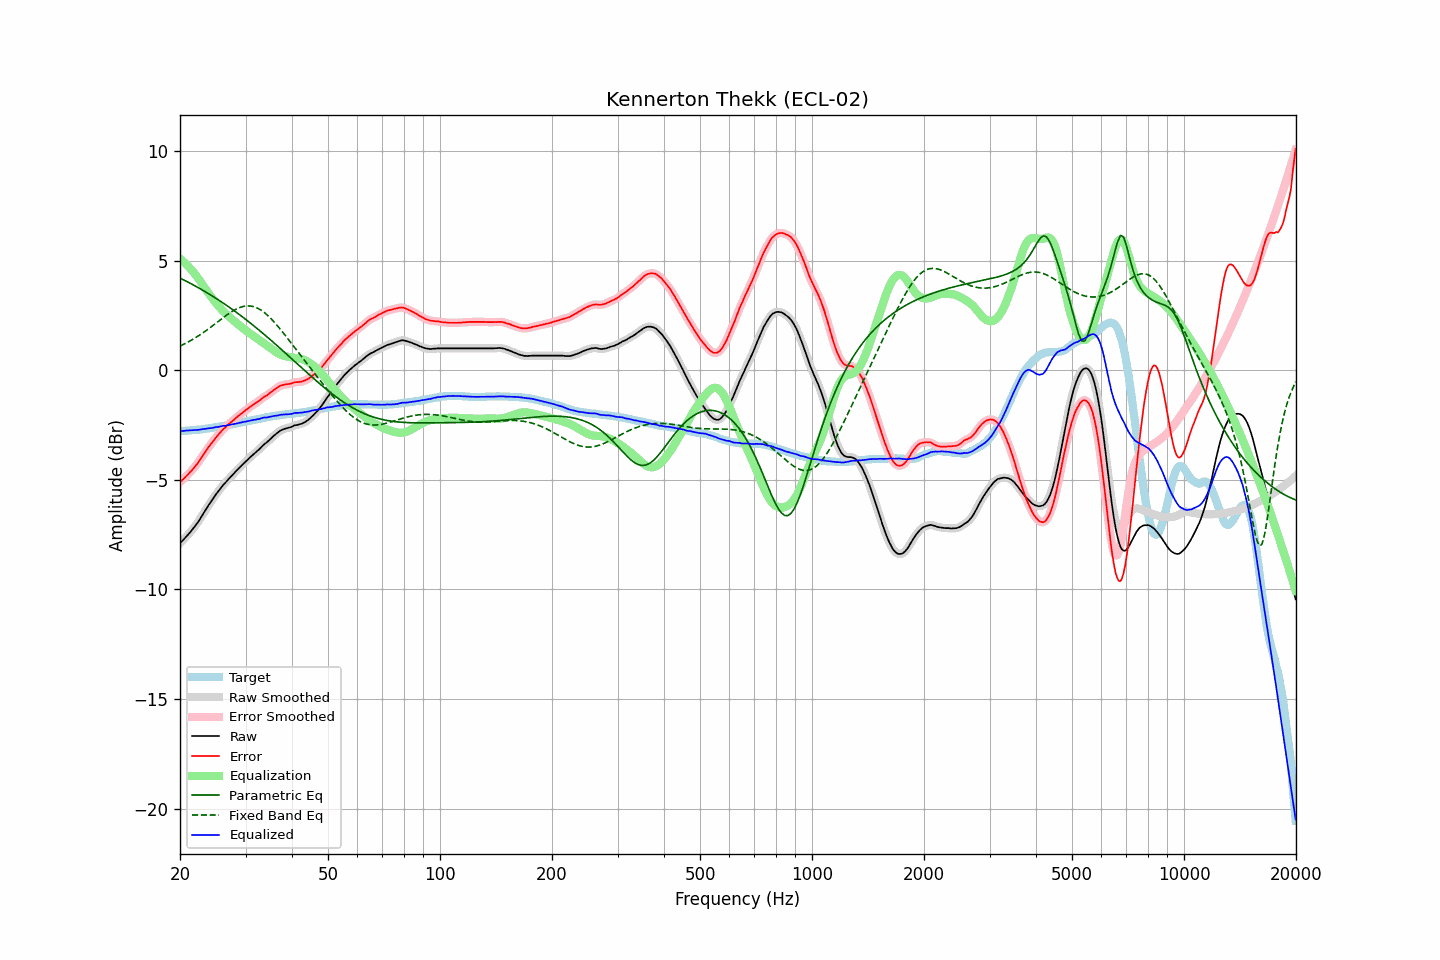

Data behind this chart, as committed beside it:
frequency, raw, error, smoothed, error_smoothed, equalization, parametric_eq, fixed_band_eq, equalized_raw, equalized_smoothed, target
20.00, -7.88, -5.10, -7.88, -5.10, 5.10, 4.21, 1.10, -2.79, -2.79, -2.78
20.20, -7.81, -5.03, -7.81, -5.04, 5.03, 4.17, 1.14, -2.78, -2.78, -2.78
20.40, -7.74, -4.97, -7.74, -4.97, 4.97, 4.13, 1.17, -2.77, -2.77, -2.77
20.61, -7.66, -4.90, -7.66, -4.90, 4.90, 4.10, 1.21, -2.76, -2.76, -2.76
20.81, -7.58, -4.82, -7.58, -4.83, 4.83, 4.06, 1.25, -2.75, -2.75, -2.76
21.02, -7.50, -4.75, -7.50, -4.75, 4.76, 4.02, 1.29, -2.75, -2.75, -2.75
21.23, -7.42, -4.67, -7.42, -4.67, 4.68, 3.98, 1.33, -2.75, -2.74, -2.75
21.44, -7.33, -4.59, -7.33, -4.59, 4.59, 3.95, 1.37, -2.74, -2.74, -2.74
21.66, -7.24, -4.51, -7.24, -4.51, 4.51, 3.91, 1.41, -2.73, -2.73, -2.73
21.87, -7.15, -4.42, -7.15, -4.42, 4.42, 3.87, 1.46, -2.73, -2.73, -2.73
22.09, -7.05, -4.33, -7.05, -4.33, 4.33, 3.83, 1.50, -2.72, -2.73, -2.72
22.31, -6.95, -4.24, -6.95, -4.24, 4.23, 3.79, 1.55, -2.72, -2.72, -2.71
22.54, -6.84, -4.13, -6.84, -4.13, 4.13, 3.74, 1.60, -2.72, -2.71, -2.71
22.76, -6.72, -4.02, -6.72, -4.02, 4.02, 3.70, 1.65, -2.70, -2.70, -2.70
22.99, -6.60, -3.91, -6.60, -3.91, 3.92, 3.66, 1.70, -2.69, -2.69, -2.69
23.22, -6.48, -3.80, -6.49, -3.81, 3.81, 3.62, 1.75, -2.67, -2.68, -2.68
23.45, -6.37, -3.70, -6.37, -3.70, 3.70, 3.57, 1.80, -2.67, -2.67, -2.67
23.69, -6.25, -3.59, -6.25, -3.59, 3.59, 3.53, 1.85, -2.66, -2.66, -2.66
23.92, -6.13, -3.48, -6.14, -3.49, 3.49, 3.49, 1.91, -2.64, -2.65, -2.65
24.16, -6.03, -3.39, -6.03, -3.39, 3.39, 3.44, 1.96, -2.64, -2.64, -2.64
24.40, -5.92, -3.29, -5.92, -3.29, 3.29, 3.40, 2.02, -2.63, -2.63, -2.63
24.65, -5.81, -3.20, -5.81, -3.20, 3.20, 3.35, 2.07, -2.62, -2.62, -2.61
24.89, -5.70, -3.10, -5.70, -3.10, 3.10, 3.30, 2.13, -2.60, -2.60, -2.60
25.14, -5.60, -3.01, -5.60, -3.01, 3.01, 3.26, 2.18, -2.59, -2.59, -2.59
25.39, -5.51, -2.93, -5.51, -2.93, 2.93, 3.21, 2.24, -2.58, -2.58, -2.58
25.65, -5.41, -2.84, -5.41, -2.84, 2.84, 3.16, 2.30, -2.57, -2.56, -2.57
25.91, -5.31, -2.76, -5.32, -2.76, 2.77, 3.11, 2.35, -2.55, -2.55, -2.55
26.16, -5.22, -2.68, -5.23, -2.69, 2.69, 3.06, 2.41, -2.53, -2.54, -2.54
26.43, -5.15, -2.62, -5.14, -2.62, 2.62, 3.01, 2.46, -2.54, -2.53, -2.53
26.69, -5.06, -2.54, -5.06, -2.55, 2.55, 2.96, 2.52, -2.52, -2.52, -2.52
26.96, -4.98, -2.48, -4.98, -2.48, 2.48, 2.91, 2.57, -2.50, -2.50, -2.50
27.23, -4.90, -2.41, -4.90, -2.41, 2.41, 2.86, 2.62, -2.49, -2.49, -2.49
27.50, -4.82, -2.35, -4.83, -2.35, 2.35, 2.81, 2.67, -2.47, -2.47, -2.47
27.77, -4.75, -2.29, -4.75, -2.29, 2.29, 2.75, 2.71, -2.46, -2.46, -2.46
28.05, -4.67, -2.23, -4.67, -2.23, 2.23, 2.70, 2.75, -2.45, -2.44, -2.44
28.33, -4.59, -2.16, -4.59, -2.16, 2.16, 2.65, 2.79, -2.43, -2.43, -2.43
28.62, -4.51, -2.10, -4.52, -2.10, 2.10, 2.59, 2.83, -2.41, -2.41, -2.41
28.90, -4.44, -2.04, -4.44, -2.04, 2.04, 2.54, 2.86, -2.40, -2.40, -2.40
29.19, -4.37, -1.99, -4.37, -1.99, 1.99, 2.48, 2.89, -2.39, -2.38, -2.38
29.48, -4.29, -1.92, -4.30, -1.93, 1.93, 2.43, 2.90, -2.36, -2.37, -2.37
29.78, -4.22, -1.87, -4.22, -1.87, 1.87, 2.37, 2.92, -2.35, -2.35, -2.35
30.08, -4.15, -1.81, -4.15, -1.81, 1.81, 2.32, 2.93, -2.34, -2.34, -2.34
30.38, -4.08, -1.76, -4.08, -1.76, 1.76, 2.26, 2.94, -2.32, -2.32, -2.32
30.68, -4.01, -1.70, -4.01, -1.71, 1.71, 2.20, 2.94, -2.31, -2.31, -2.31
30.99, -3.94, -1.65, -3.94, -1.65, 1.66, 2.14, 2.93, -2.29, -2.29, -2.29
31.30, -3.88, -1.60, -3.88, -1.60, 1.60, 2.08, 2.92, -2.28, -2.28, -2.28
31.61, -3.81, -1.55, -3.81, -1.55, 1.55, 2.02, 2.90, -2.26, -2.26, -2.26
31.93, -3.75, -1.50, -3.75, -1.50, 1.50, 1.96, 2.87, -2.25, -2.25, -2.25
32.24, -3.68, -1.45, -3.69, -1.45, 1.45, 1.90, 2.84, -2.23, -2.24, -2.23
32.57, -3.62, -1.40, -3.62, -1.40, 1.40, 1.84, 2.81, -2.23, -2.22, -2.22
32.89, -3.55, -1.35, -3.55, -1.35, 1.35, 1.78, 2.76, -2.21, -2.20, -2.20
33.22, -3.47, -1.28, -3.47, -1.29, 1.29, 1.72, 2.71, -2.18, -2.18, -2.19
33.55, -3.40, -1.23, -3.41, -1.23, 1.24, 1.66, 2.66, -2.16, -2.16, -2.17
33.89, -3.34, -1.18, -3.34, -1.19, 1.19, 1.60, 2.60, -2.15, -2.15, -2.16
34.23, -3.29, -1.15, -3.29, -1.14, 1.14, 1.54, 2.54, -2.16, -2.15, -2.14
34.57, -3.22, -1.09, -3.22, -1.09, 1.08, 1.47, 2.47, -2.14, -2.14, -2.13
34.92, -3.15, -1.03, -3.15, -1.04, 1.03, 1.41, 2.40, -2.12, -2.12, -2.12
35.27, -3.08, -0.98, -3.08, -0.98, 0.98, 1.34, 2.33, -2.11, -2.11, -2.10
35.62, -3.01, -0.92, -3.02, -0.92, 0.92, 1.28, 2.25, -2.09, -2.09, -2.09
35.97, -2.95, -0.87, -2.95, -0.87, 0.87, 1.22, 2.17, -2.08, -2.08, -2.08
... 635 more rows
